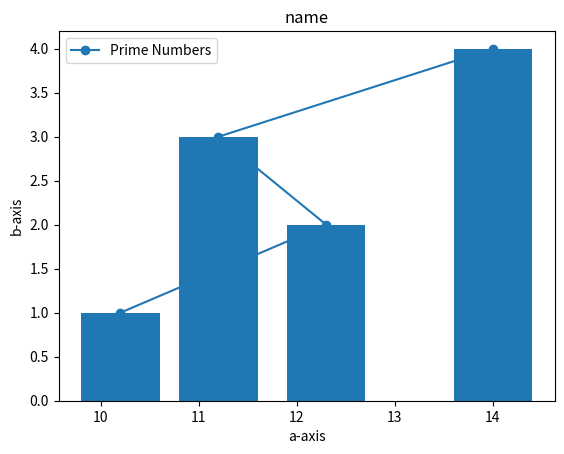

Reproduce this figure in Python.
import matplotlib.pyplot as plt

x = (10.2, 12.3, 11.2, 14)
y = (1, 2, 3, 4)

plt.figure()
plt.bar(x, y)
plt.plot(x, y, marker='o', label='Prime Numbers')

plt.xlabel("a-axis")
plt.ylabel("b-axis")
plt.title("name")

plt.legend()
plt.show()
